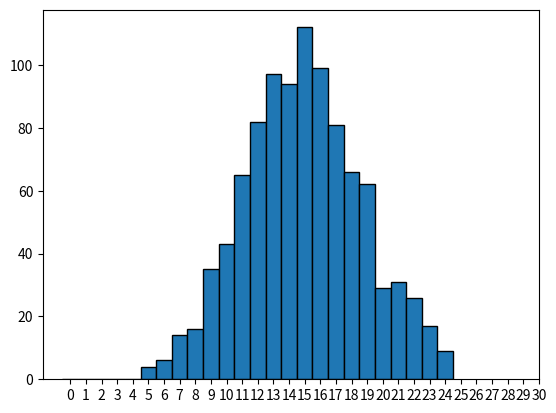

Generate this figure with matplotlib:
import scipy.stats as stats
import matplotlib.pyplot as plt
import numpy as np

# The Poisson distribution is another common distribution, and it is used to describe the
# number of times a certain event occurs within a fixed time or space interval.
# For example, the Poisson distribution can be used to describe the number of cars that
# pass through a specific intersection between 4pm and 5pm on a given day. It can also be used to
# describe the number of calls received in an office between 1pm to 3pm on a certain day.

# Suppose we are working in a call center, and we expect the average number of calls in our call center
# between 9am and 10am to be 15 calls. What is the probability that we would see exactly 12 calls in that time frame?
prob_12 = stats.poisson.pmf(12, 15)
print(prob_12)

# What is the probability we would get between 7 and 9 calls?
prob_7_to_9 = stats.poisson.pmf(7, 15) + stats.poisson.pmf(8, 15) + stats.poisson.pmf(9, 15)
print(prob_7_to_9)

# Calculating Probabilities of a Range using the Cumulative Distribution Function
# What is the probability of observing more than 20 calls?
prob_20 = 1 - stats.poisson.cdf(20, 15)
print(prob_20)
# What is the probability of observing between 17 to 21 calls when the expected number of calls is 15?
prob_17_to_21 = stats.poisson.cdf(21, 15) - stats.poisson.cdf(16, 15)
print(prob_17_to_21)

# Expected value of Poisson Distribution
def histogram_function(randvars):
  plt.hist(rand_vars, bins = np.arange(len(set(randvars)))-0.5, edgecolor = "black")
  plt.xticks(list(range(rand_vars.max())))
  plt.show()

# Checkpoint 1
# lambda = 15, 1000 random draws
rand_vars = stats.poisson.rvs(15, size = 1000)
## Checkpoint 2
# print the mean of rand_vars
print(rand_vars.mean())
## Checkpoint 3
histogram_function(rand_vars)

# Probability distributions also have calculable variances. Variances are a way of measuring
# the spread or dispersion of values and probabilities in the distribution. For the Poisson distribution,
# the variance is simply the value of lambda (λ), meaning that the expected value and variance are equivalent in Poisson distributions.
# 5000 draws, lambda = 7
rand_vars_7 = stats.poisson.rvs(7, size = 5000)
# print variance of rand_vars_7
print(np.var(rand_vars_7))
# print minimum and maximum of rand_vars_7
print(min(rand_vars_7))
print(max(rand_vars_7))

# 5000 draws, lambda = 17
rand_vars_17 = stats.poisson.rvs(17, size = 5000)
# print variance of rand_vars_17
print(np.var(rand_vars_17))
# print minimum and maximum of rand_vars_17
print(min(rand_vars_17))
print(max(rand_vars_17))
# As we can see, as the parameter lambda increases,
# the variance — or spread — of possible values increases as well.